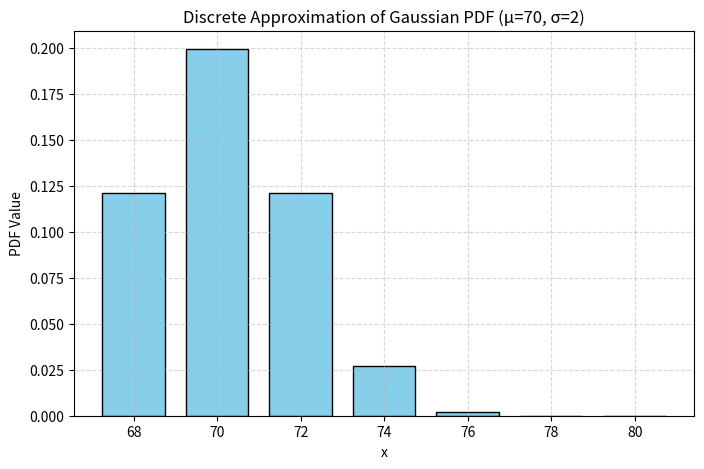

This figure's Python source:
# --- Code Cell 1 ---
# Count number of sequences with no 4 consecutive heads
def count_valid_sequences(n):
    a = [0] * (n + 1)
    a[0] = 1  # empty sequence
    if n >= 1: a[1] = 2
    if n >= 2: a[2] = 4
    if n >= 3: a[3] = 8
    if n >= 4: a[4] = 15  # all except 'HHHH'
    for i in range(5, n+1):
      a[i] = a[i-1] + a[i-2] + a[i-3] + a[i-4]
    return a[n]

# Total possible sequences
n = 10
total = 2 ** n
valid = count_valid_sequences(n)
at_least_4_heads = total - valid
probability = at_least_4_heads / total

print(f"Number of sequences with at least 4 consecutive heads: {at_least_4_heads}")
print(f"Probability: {probability:.5f}")

# --- Code Cell 2 ---
import numpy as np

# Set seed
np.random.seed(0)

# Simulate 1000 throws of two 6-sided dice
die1 = np.random.randint(1, 7, 1000)
die2 = np.random.randint(1, 7, 1000)
sums = die1 + die2

# Calculate empirical probability
empirical_prob = np.mean(sums == 2)
print(f"Empirical probability of sum = 2: {empirical_prob:.5f}")

# --- Code Cell 3 ---
# Repeat simulation 10 times with the same seed
results = []

for i in range(10):
  np.random.seed(i)
  die1 = np.random.randint(1, 7, 1000)
  die2 = np.random.randint(1, 7, 1000)
  sums = die1 + die2
  prob = np.mean(sums == 2)
  results.append(prob)

# Print results
for i, prob in enumerate(results, 1):
    print(f"Run {i}: Empirical probability of sum = 2: {prob:.5f}")

# --- Code Cell 4 ---
import matplotlib.pyplot as plt

# Parameters
mu = 70
sigma = 2

# Generate an array x
delta_x = 2 # increment of the array x
x = np.arange(68, 80+delta_x, delta_x)

# Gaussian PDF
def gaussian_pdf(x, mu, sigma):
  coef = 1 / (np.sqrt(2 * np.pi)*sigma)
  exponent = -((x-mu)**2) / (2 * sigma**2)
  return coef * np.exp(exponent)

# Evaluate the PDF at each x
p = gaussian_pdf(x, mu, sigma)

# Plot as a bar chart
plt.figure(figsize=(8, 5))

plt.bar(x, p, width=1.5, color="skyblue", edgecolor="black")
plt.title("Discrete Approximation of Gaussian PDF (μ=70, σ=2)")
plt.xlabel("x")
plt.ylabel("PDF Value")
plt.grid(True, linestyle="--", alpha=0.5)
plt.show()

# --- Code Cell 5 ---
# Find an integral using a Riemann sum.

integral_approx = np.sum(gaussian_pdf(x, mu, sigma)*delta_x)

print(f"Intergral approximation with the delta x = 2 : {integral_approx:.5f}")

# --- Code Cell 6 ---
# Generate a finer grid for x with smaller spacing
delta_x_fine = 0.01
x_fine = np.arange(68, 80 + delta_x_fine, delta_x_fine)

# Approximate the integral of the Gaussian PDF over [68, 80]
integral_approx = np.sum(gaussian_pdf(x_fine, mu, sigma) * delta_x_fine)

print(f"Integral approximation over [68, 80] with Δx = {delta_x_fine}: {integral_approx:.5f}")


# --- Code Cell 7 ---
x_wide = np.arange(20, 120 + delta_x_fine, delta_x_fine)

# PDF
p_wide = gaussian_pdf(x_wide, mu, sigma)

# Approximate the integral of the Gaussian PDF over [68, 80]
integral_approx = np.sum(p_wide * delta_x_fine)

# Print the approximation result
print(f"Approximate probability P(20 ≤ X < 120): {integral_approx:.10f}")
